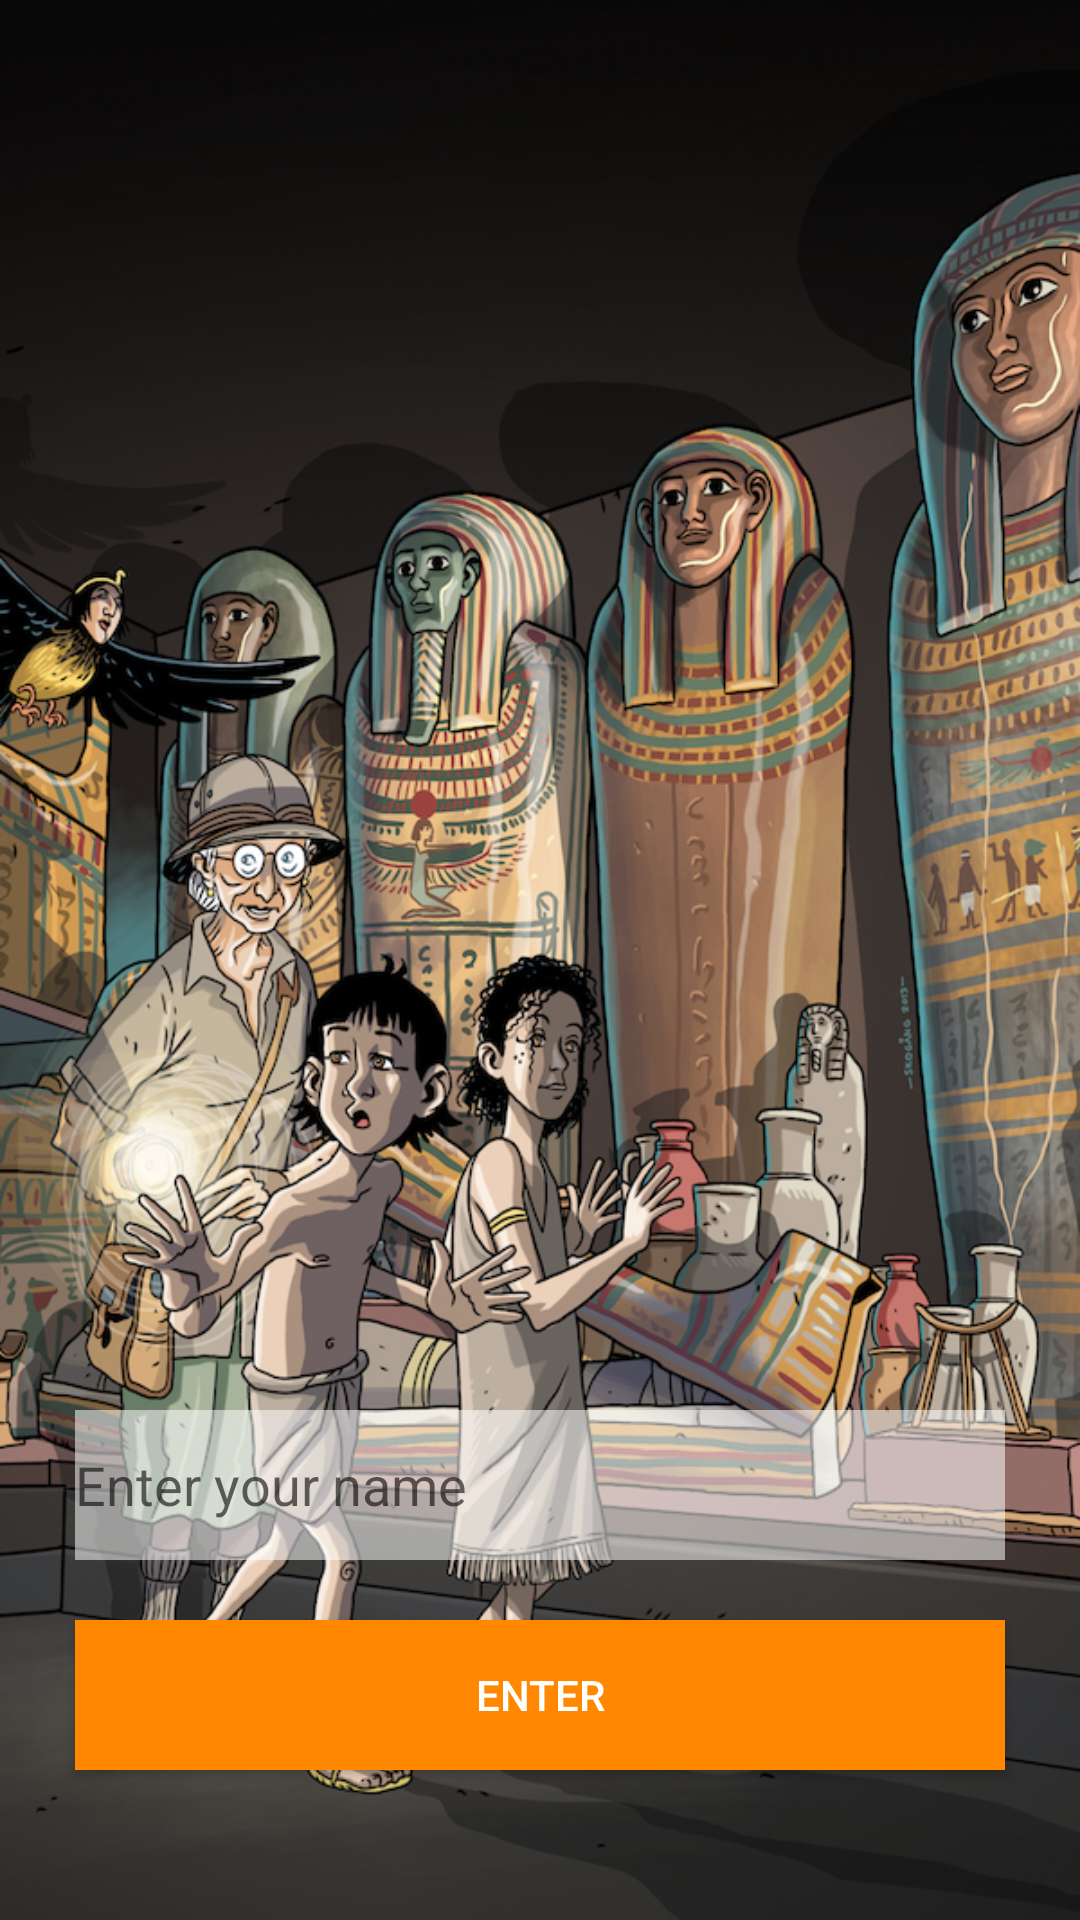

The Android layout XML behind this screen, and the referenced resources:
<!-- AndroidManifest.xml: activity theme AppTheme.NoActionBar.Black -->
<!-- res/layout/activity_login.xml -->
<?xml version="1.0" encoding="utf-8"?>

<android.support.design.widget.CoordinatorLayout xmlns:android="http://schemas.android.com/apk/res/android"
    xmlns:app="http://schemas.android.com/apk/res-auto"
    xmlns:tools="http://schemas.android.com/tools"
    android:layout_width="match_parent"
    android:layout_height="match_parent"
    tools:context="museum.findit.com.myapplication.view.Activities.GameActiviry"
    android:fitsSystemWindows="true">


    <RelativeLayout
        android:id="@+id/rLayout_Spalsh"
        android:orientation="vertical"
        android:layout_width="match_parent"
        android:layout_height="match_parent"
        android:background="@drawable/loginscreen"/>

    <RelativeLayout
        android:layout_width="match_parent"
        android:layout_height="match_parent">

        <LinearLayout
            android:orientation="vertical"
            android:layout_width="match_parent"
            android:layout_height="match_parent"
            android:layout_alignParentTop="true"
            android:layout_alignParentLeft="true"
            android:layout_alignParentStart="true"
            android:gravity="center_horizontal"
            android:weightSum="1">

            <ImageView
                android:id="@+id/imageView"
                android:layout_height="56dp"
                android:padding="5dp"
                android:layout_marginTop="30dp"
                android:layout_width="233dp"
                app:srcCompat="@drawable/varldskultur" />

            <ImageView
                app:srcCompat="@drawable/logo2"
                android:id="@+id/app_logo"
                android:adjustViewBounds="false"
                android:layout_marginTop="80dp"
                android:layout_height="77dp"
                android:layout_gravity="center_horizontal"
                android:padding="10dp"
                android:layout_width="300dp" />


            <LinearLayout
                android:layout_width="match_parent"
                android:layout_height="137dp"
                android:gravity="center|bottom"
                android:orientation="vertical"
                android:layout_weight="1"
                android:layout_marginBottom="30dp">
                <EditText
                    android:inputType="textPersonName"
                    android:ems="10"
                    android:id="@+id/gamecode"
                    android:background="#88ffffff"
                    android:hint = "Enter your name"
                    android:layout_marginLeft="15dp"
                    android:layout_gravity="bottom|center"
                    android:layout_width="310dp"
                    android:layout_height="50dp"
                    android:layout_marginRight="15dp"
                    android:layout_marginBottom="20dp"
                    android:textColorLink="@android:color/holo_orange_dark"
                    android:textCursorDrawable="@android:color/holo_orange_dark" />

                <Button
                    android:text="Enter"

                    android:background="@android:color/holo_orange_dark"
                    android:textColor="@color/textColor"
                    android:onClick="enterWaitingRoom"
                    android:layout_marginLeft="15dp"
                    android:layout_gravity="bottom|center"
                    android:layout_width="310dp"
                    android:layout_height="50dp"
                    android:layout_marginRight="15dp"
                    android:layout_marginBottom="20dp"  />
            </LinearLayout>


        </LinearLayout>
    </RelativeLayout>

</android.support.design.widget.CoordinatorLayout>
<!-- resources referenced by this layout -->
<resources>
  <color name="textColor">#FFFFFF</color>
  <!-- drawable loginscreen: png bitmap (drawable, 1041796 bytes) -->
  <!-- drawable logo2: png bitmap (drawable, 41982 bytes) -->
  <!-- drawable varldskultur: png bitmap (drawable, 18313 bytes) -->
  <style name="AppTheme.NoActionBar.Black">
          <item name="android:windowBackground">@android:color/black</item>
      </style>
</resources>
